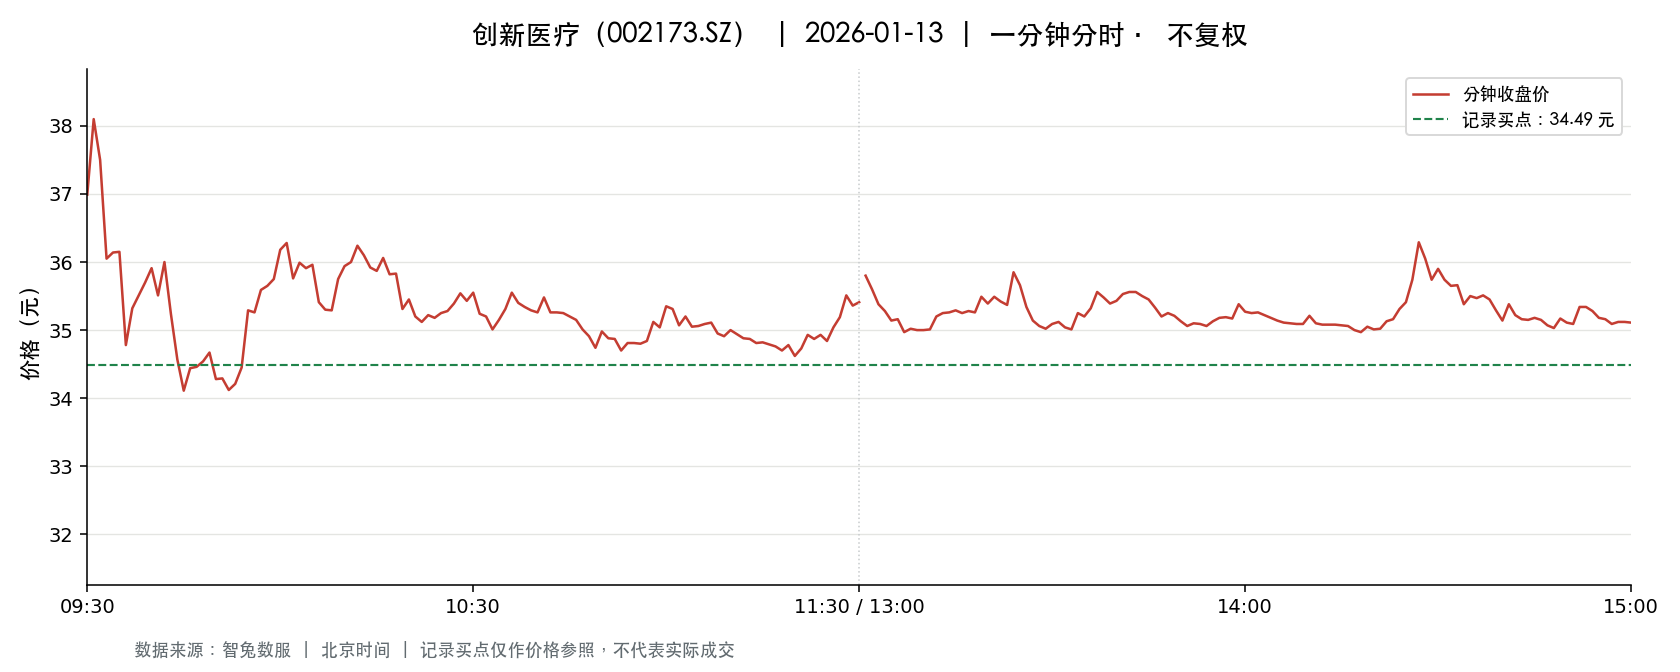

Values plotted in this chart, from the file beside it:
t, o, h, l, c, v, a, pc, sf
2026-01-13 09:30:00, 36.99, 36.99, 36.99, 36.99, 39089, 144590211, 36.99, 0.0
2026-01-13 09:31:00, 37.13, 38.31, 37.13, 38.1, 73436, 277256246, 36.99, 0.0
2026-01-13 09:32:00, 38.06, 38.06, 37.12, 37.5, 41471, 155980141, 38.1, 0.0
2026-01-13 09:33:00, 37.4, 37.4, 36.05, 36.05, 36777, 135120671, 37.5, 0.0
2026-01-13 09:34:00, 36.01, 36.41, 35.88, 36.14, 69044, 249291078, 36.05, 0.0
2026-01-13 09:35:00, 36.2, 36.44, 36.15, 36.15, 35629, 129316990, 36.14, 0.0
2026-01-13 09:36:00, 36.1, 36.1, 34.62, 34.78, 56719, 200059348, 36.15, 0.0
2026-01-13 09:37:00, 34.73, 35.33, 34.73, 35.32, 30574, 106912025, 34.78, 0.0
2026-01-13 09:38:00, 35.4, 35.59, 35.39, 35.51, 22101, 78374527, 35.32, 0.0
2026-01-13 09:39:00, 35.54, 35.7, 35.39, 35.7, 21082, 74862862, 35.51, 0.0
2026-01-13 09:40:00, 35.77, 36.0, 35.77, 35.91, 14389, 51664821, 35.7, 0.0
2026-01-13 09:41:00, 35.89, 35.89, 35.51, 35.51, 14872, 53027677, 35.91, 0.0
2026-01-13 09:42:00, 35.61, 36.05, 35.6, 36.0, 17084, 61240529, 35.51, 0.0
2026-01-13 09:43:00, 35.92, 35.92, 35.24, 35.24, 18864, 67057328, 36.0, 0.0
2026-01-13 09:44:00, 35.24, 35.24, 34.5, 34.57, 24107, 83953405, 35.24, 0.0
2026-01-13 09:45:00, 34.55, 34.55, 34.02, 34.11, 25192, 86656838, 34.57, 0.0
2026-01-13 09:46:00, 34.01, 34.44, 33.91, 34.44, 38951, 133027966, 34.11, 0.0
2026-01-13 09:47:00, 34.47, 34.53, 34.33, 34.46, 21188, 72973839, 34.44, 0.0
2026-01-13 09:48:00, 34.52, 34.64, 34.5, 34.54, 11413, 39426801, 34.46, 0.0
2026-01-13 09:49:00, 34.62, 34.67, 34.59, 34.67, 10900, 37725489, 34.54, 0.0
2026-01-13 09:50:00, 34.66, 34.66, 34.28, 34.28, 12251, 42202780, 34.67, 0.0
2026-01-13 09:51:00, 34.28, 34.32, 34.2, 34.29, 20246, 69333373, 34.28, 0.0
2026-01-13 09:52:00, 34.32, 34.34, 34.12, 34.12, 12447, 42642701, 34.29, 0.0
2026-01-13 09:53:00, 34.1, 34.23, 34.08, 34.21, 14380, 49125536, 34.12, 0.0
2026-01-13 09:54:00, 34.17, 34.45, 34.17, 34.45, 9027, 30965013, 34.21, 0.0
2026-01-13 09:55:00, 34.49, 35.29, 34.48, 35.29, 14175, 49639034, 34.45, 0.0
2026-01-13 09:56:00, 35.29, 35.29, 34.89, 35.26, 13685, 48176236, 35.29, 0.0
2026-01-13 09:57:00, 35.27, 35.65, 35.27, 35.59, 12231, 43465380, 35.26, 0.0
2026-01-13 09:58:00, 35.58, 35.65, 35.53, 35.65, 10390, 36979949, 35.59, 0.0
2026-01-13 09:59:00, 35.68, 36.0, 35.68, 35.75, 10502, 37690863, 35.65, 0.0
2026-01-13 10:00:00, 35.8, 36.39, 35.8, 36.18, 12437, 44936869, 35.75, 0.0
2026-01-13 10:01:00, 36.1, 36.47, 35.98, 36.28, 17656, 63957957, 36.18, 0.0
2026-01-13 10:02:00, 36.24, 36.24, 35.76, 35.76, 9605, 34518431, 36.28, 0.0
2026-01-13 10:03:00, 35.75, 36.02, 35.75, 35.99, 7265, 26085603, 35.76, 0.0
2026-01-13 10:04:00, 35.98, 36.0, 35.91, 35.91, 4325, 15558923, 35.99, 0.0
2026-01-13 10:05:00, 35.91, 36.15, 35.89, 35.96, 6390, 23026945, 35.91, 0.0
2026-01-13 10:06:00, 35.95, 35.95, 35.4, 35.41, 8877, 31616249, 35.96, 0.0
2026-01-13 10:07:00, 35.39, 35.39, 35.23, 35.3, 6307, 22286832, 35.41, 0.0
2026-01-13 10:08:00, 35.32, 35.33, 35.23, 35.29, 8090, 28546234, 35.3, 0.0
2026-01-13 10:09:00, 35.23, 35.75, 35.17, 35.75, 6732, 23820815, 35.29, 0.0
2026-01-13 10:10:00, 35.76, 35.95, 35.76, 35.94, 5738, 20577558, 35.75, 0.0
2026-01-13 10:11:00, 35.95, 36.0, 35.8, 36.0, 7474, 26838064, 35.94, 0.0
2026-01-13 10:12:00, 36.01, 36.26, 36.01, 36.24, 7953, 28777802, 36.0, 0.0
2026-01-13 10:13:00, 36.16, 36.16, 36.0, 36.1, 8023, 28942825, 36.24, 0.0
2026-01-13 10:14:00, 36.14, 36.18, 35.92, 35.92, 6406, 23117979, 36.1, 0.0
2026-01-13 10:15:00, 35.9, 35.9, 35.78, 35.87, 3497, 12525253, 35.92, 0.0
2026-01-13 10:16:00, 35.82, 36.06, 35.82, 36.06, 2846, 10229822, 35.87, 0.0
2026-01-13 10:17:00, 35.95, 35.95, 35.78, 35.82, 5440, 19509087, 36.06, 0.0
2026-01-13 10:18:00, 35.81, 35.9, 35.73, 35.83, 3483, 12465535, 35.82, 0.0
2026-01-13 10:19:00, 35.81, 35.81, 35.19, 35.31, 17363, 61428222, 35.83, 0.0
2026-01-13 10:20:00, 35.59, 35.6, 35.4, 35.45, 5972, 21188859, 35.31, 0.0
2026-01-13 10:21:00, 35.38, 35.41, 35.2, 35.2, 4552, 16059686, 35.45, 0.0
2026-01-13 10:22:00, 35.19, 35.19, 35.1, 35.12, 6408, 22522987, 35.2, 0.0
2026-01-13 10:23:00, 35.13, 35.22, 35.1, 35.22, 3401, 11956850, 35.12, 0.0
2026-01-13 10:24:00, 35.21, 35.22, 35.11, 35.18, 3942, 13865051, 35.22, 0.0
2026-01-13 10:25:00, 35.18, 35.28, 35.18, 35.25, 3644, 12839671, 35.18, 0.0
2026-01-13 10:26:00, 35.29, 35.29, 35.24, 35.28, 4759, 16777327, 35.25, 0.0
2026-01-13 10:27:00, 35.28, 35.39, 35.28, 35.39, 1531, 5411069, 35.28, 0.0
2026-01-13 10:28:00, 35.43, 35.58, 35.43, 35.54, 3143, 11157906, 35.39, 0.0
2026-01-13 10:29:00, 35.56, 35.61, 35.42, 35.43, 3884, 13802352, 35.54, 0.0
... 181 more rows
